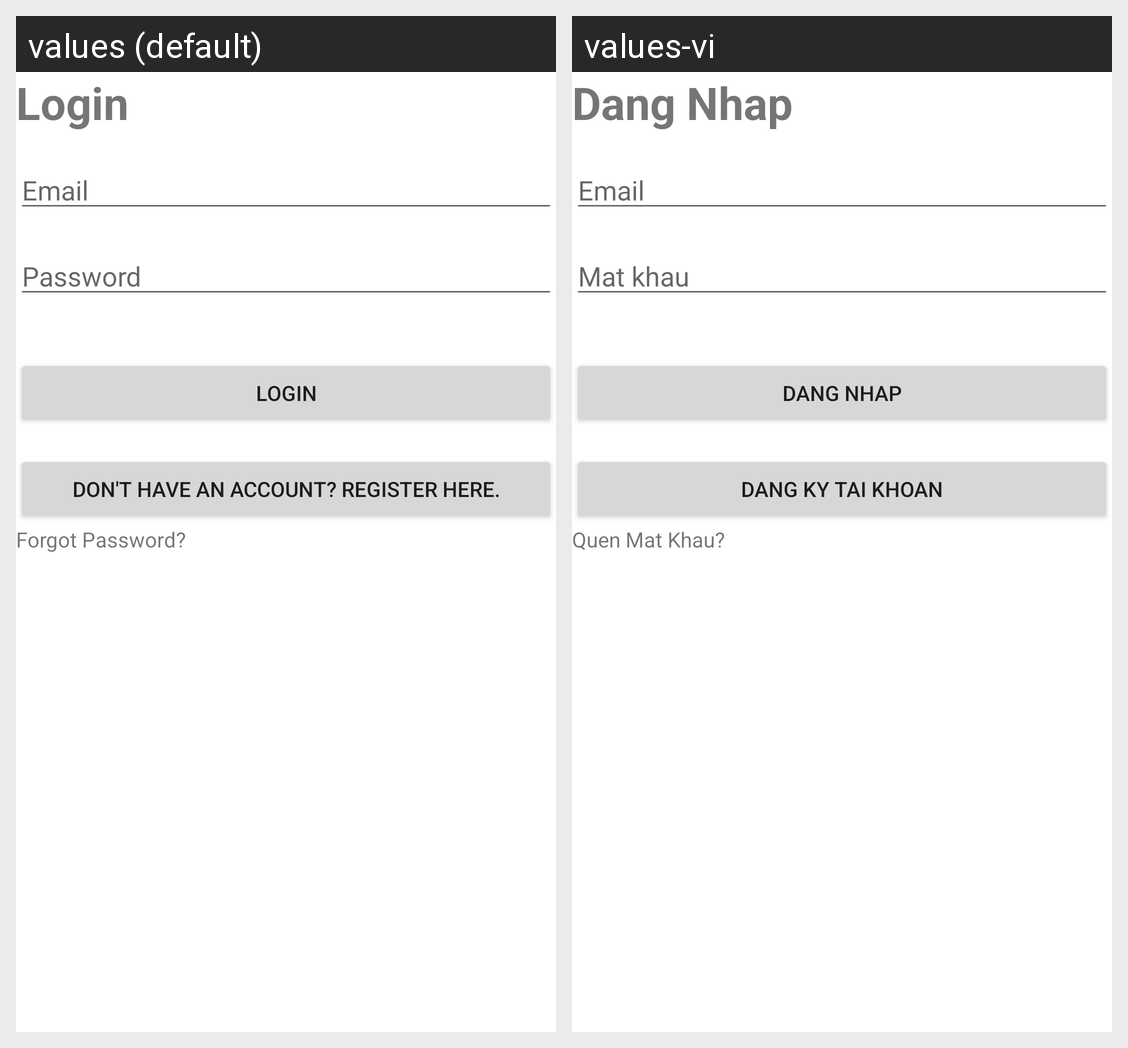

For this localized Android screen grid, give each drawn string resource with its value in every locale shown.
Android screen res/layout/activity_login.xml rendered under 2 locales, left to right: values (default), values-vi. Device: Nexus 5 (rendered at 1080×1920; each locale shown at half size, 540×960, under a caption strip naming it); theme AppTheme.
Strings drawn on this screen, with the default value and each locale's value (text and hints the layout hard-codes, and strings that could not be matched under every locale, appear in the picture but are not listed):

login
  values: Login
  values-vi: Dang Nhap

email
  values: Email
  values-vi: Email

password
  values: Password
  values-vi: Mat khau

registerBtn
  values: Don't have an account? Register here.
  values-vi: Dang Ky Tai Khoan

forgot_password
  values: Forgot Password?
  values-vi: Quen Mat Khau?
